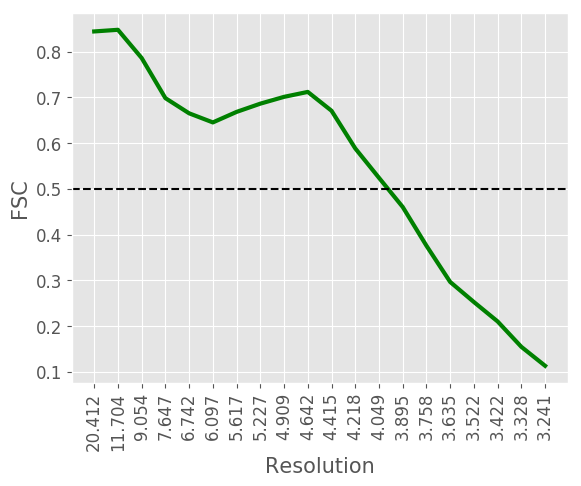

Values plotted in this chart, from the file beside it:
#resolution, fsc
20.41, 0.8443
11.7, 0.8479
9.054, 0.7862
7.647, 0.6985
6.742, 0.6653
6.097, 0.6454
5.617, 0.6684
5.227, 0.6864
4.909, 0.7013
4.642, 0.7121
4.415, 0.6709
4.218, 0.5886
4.049, 0.5243
3.895, 0.4605
3.758, 0.3758
3.635, 0.2966
3.522, 0.2527
3.422, 0.2102
3.328, 0.1547
3.241, 0.1133
